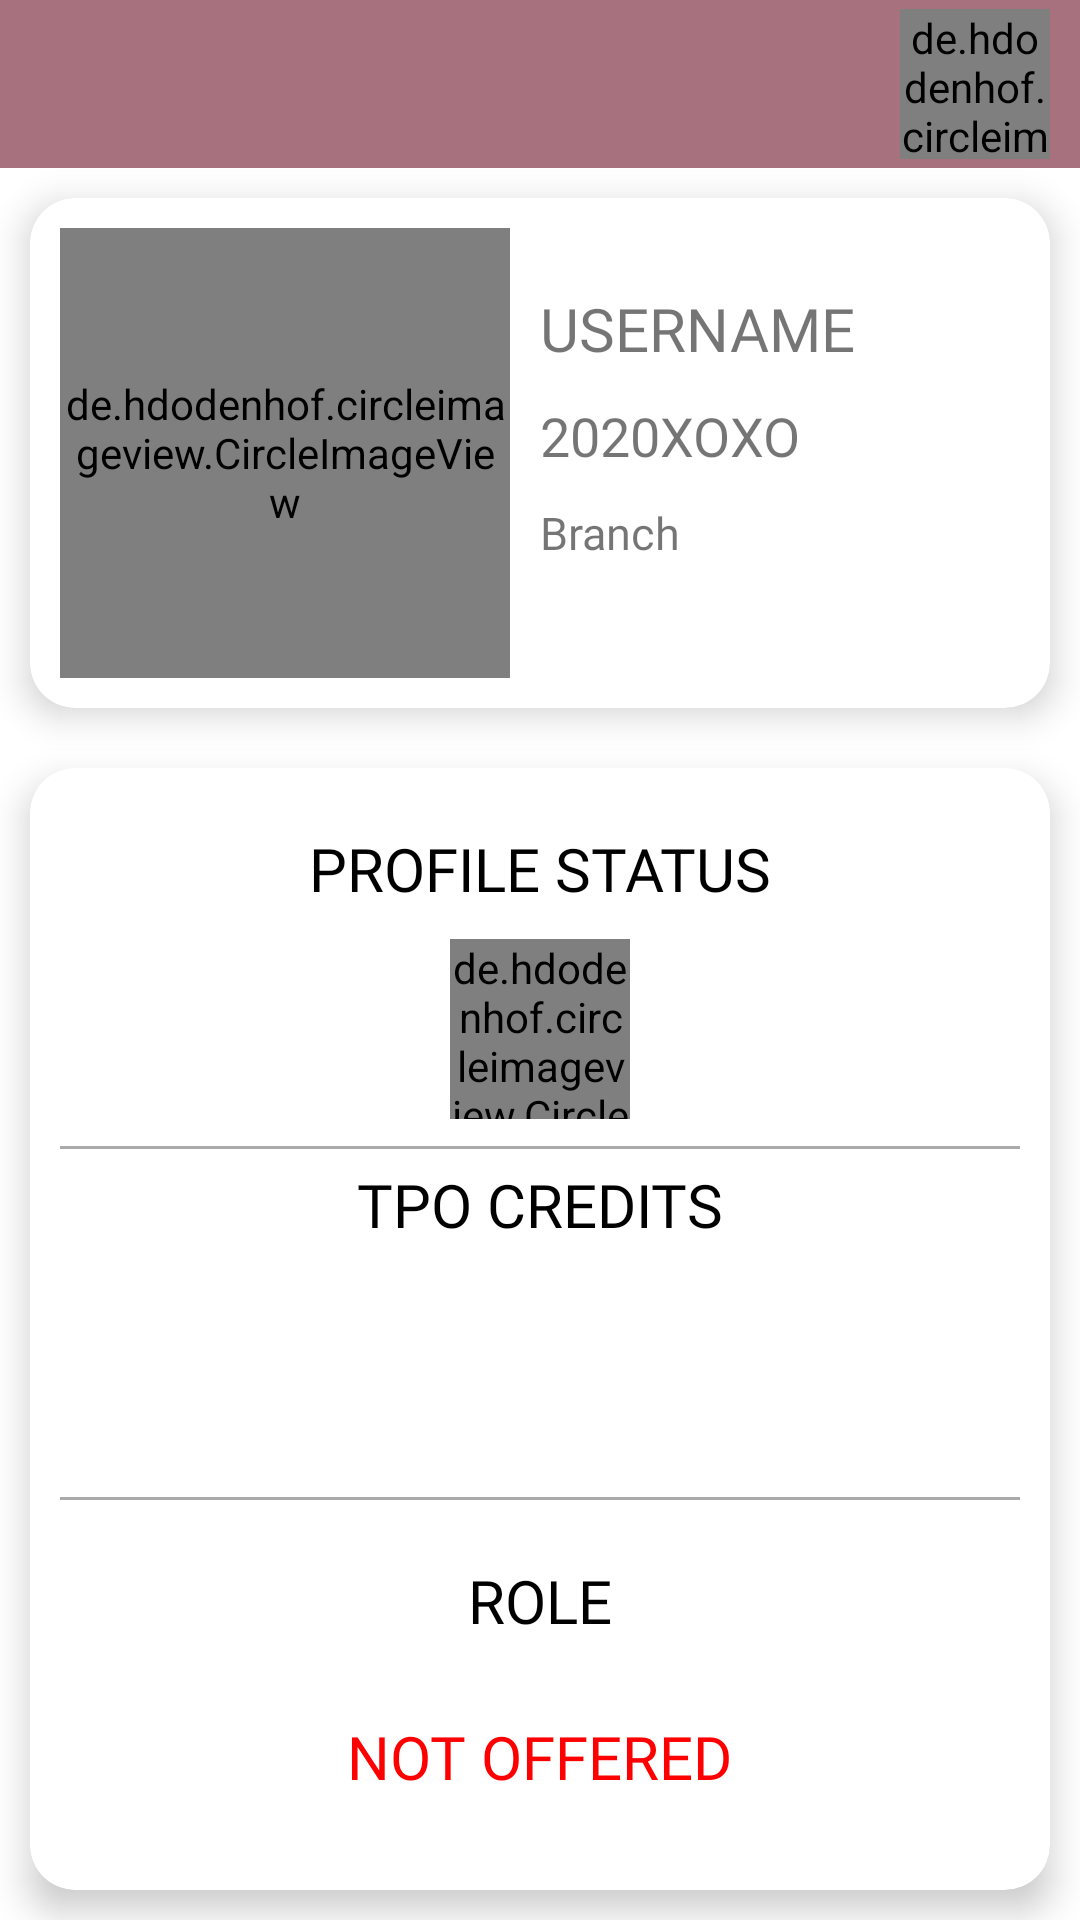

Produce the Android XML layout that renders to this screen, including the resource entries it uses.
<!-- AndroidManifest.xml: application theme Theme.OnePlacement -->
<!-- res/layout/fragment_home.xml -->
<?xml version="1.0" encoding="utf-8"?>
<RelativeLayout xmlns:android="http://schemas.android.com/apk/res/android"
    xmlns:app="http://schemas.android.com/apk/res-auto"
    xmlns:tools="http://schemas.android.com/tools"
    android:layout_width="match_parent"
    android:layout_height="match_parent"
    tools:context=".user.fragments.HomeFragment">
        <include
            android:id="@+id/layout"
            layout="@layout/toolbar" />
        <com.google.android.material.card.MaterialCardView
            android:layout_width="match_parent"
            android:layout_height="wrap_content"
            app:cardElevation="7dp"
            app:cardCornerRadius="15dp"
            android:id="@+id/home_user_details"
            android:layout_below="@+id/layout"
            android:layout_margin="10dp" >
            <RelativeLayout
                android:layout_width="match_parent"
                android:layout_height="match_parent"
                android:layout_margin="10dp">

                <de.hdodenhof.circleimageview.CircleImageView
                    android:id="@+id/user_profile_img"
                    android:layout_width="150sp"
                    android:layout_height="150sp"
                    android:layout_centerVertical="true"
                    android:src="@drawable/man" />

                <TextView
                    android:id="@+id/user_name"
                    android:layout_width="wrap_content"
                    android:layout_height="wrap_content"
                    android:layout_marginStart="10dp"
                    android:layout_marginTop="20dp"
                    android:layout_toEndOf="@+id/user_profile_img"
                    android:fontFamily="@font/amaranth_bold"
                    android:text="USERNAME"
                    android:textSize="20dp" />

                <TextView
                    android:id="@+id/user_reg_no"
                    android:layout_width="wrap_content"
                    android:layout_height="wrap_content"
                    android:layout_marginStart="10dp"
                    android:layout_marginTop="10dp"
                    android:layout_toEndOf="@+id/user_profile_img"
                    android:fontFamily="@font/amaranth_bold"
                    android:layout_below="@id/user_name"
                    android:text="2020XOXO"
                    android:textSize="18dp" />

                <TextView
                    android:id="@+id/user_branch"
                    android:layout_width="wrap_content"
                    android:layout_height="wrap_content"
                    android:layout_below="@id/user_reg_no"
                    android:layout_marginStart="10dp"
                    android:layout_marginTop="10dp"
                    android:layout_toEndOf="@+id/user_profile_img"
                    android:ellipsize="end"
                    android:fontFamily="@font/amaranth"
                    android:maxLines="1"
                    android:text="Branch"
                    android:textSize="15dp" />
            </RelativeLayout>
        </com.google.android.material.card.MaterialCardView>

    <com.google.android.material.card.MaterialCardView
        android:id="@+id/other_user_details"
        android:layout_width="match_parent"
        android:layout_height="match_parent"
        android:layout_below="@+id/home_user_details"
        android:layout_marginStart="10dp"
        android:layout_marginTop="10dp"
        android:layout_marginEnd="10dp"
        android:layout_marginBottom="10dp"
        app:cardCornerRadius="15dp"
        app:cardElevation="7dp">

        <LinearLayout
            android:weightSum="100"
            android:layout_width="match_parent"
            android:layout_height="match_parent"
            android:layout_marginStart="10dp"
            android:layout_marginTop="10dp"
            android:layout_marginEnd="10dp"
            android:layout_marginBottom="10dp"
            android:orientation="vertical">

            <LinearLayout
                android:layout_weight="33"
                android:id="@+id/profile_status"
                android:layout_width="match_parent"
                android:layout_height="0dp"
                android:orientation="vertical">
                <TextView
                    android:layout_width="wrap_content"
                    android:layout_height="wrap_content"
                    android:fontFamily="@font/amaranth_bold"
                    android:text="PROFILE STATUS"
                    android:layout_marginTop="10dp"
                    android:layout_gravity="center_horizontal"
                    android:textColor="@color/black"
                    android:textSize="20dp" />

                <de.hdodenhof.circleimageview.CircleImageView
                    android:layout_width="60dp"
                    android:layout_height="60dp"
                    android:layout_gravity="center"
                    android:layout_marginTop="10dp"
                    android:id="@+id/profile_status_icon"
                    android:src="@drawable/ic_unverified_svgrepo_com"
                    />
                <TextView
                    android:id="@+id/profile_status_txt"
                    android:layout_width="wrap_content"
                    android:layout_height="wrap_content"
                    android:text="UNVERIFIED"
                    android:fontFamily="@font/amaranth_bold"
                    android:layout_gravity="bottom|center"
                    android:textColor="@color/black"
                    android:layout_marginTop="10dp"
                    android:textSize="20dp"
                    />
            </LinearLayout>

            <View
                android:layout_width="match_parent"
                android:layout_height="1dp"
                android:background="@android:color/darker_gray"/>

            <LinearLayout
                android:layout_weight="33"
                android:id="@+id/tpo_credits"
                android:layout_height="0dp"
                android:layout_width="match_parent"
                android:layout_below="@+id/profile_status"
                android:layout_centerInParent="true"
                android:orientation="vertical">

                <TextView
                    android:layout_width="wrap_content"
                    android:layout_height="wrap_content"
                    android:layout_gravity="center_horizontal"
                    android:fontFamily="@font/amaranth_bold"
                    android:layout_marginTop="5dp"
                    android:text="TPO CREDITS"
                    android:textColor="@color/black"
                    android:textSize="20dp" />

                <TextView
                    android:id="@+id/credit_pts"
                    android:layout_width="wrap_content"
                    android:layout_height="wrap_content"
                    android:layout_gravity="center"
                    android:layout_margin="10dp"
                    android:fontFamily="@font/amaranth_bold"
                    android:textColor="#005EFF"
                    android:textSize="70dp" />

            </LinearLayout>

            <View
                android:layout_width="match_parent"
                android:layout_height="1dp"
                android:background="@android:color/darker_gray"/>

            <LinearLayout
                android:layout_weight="33"
                android:id="@+id/offer"
                android:layout_width="match_parent"
                android:layout_height="0dp"
                android:layout_below="@+id/tpo_credits"
                android:orientation="vertical">

                <TextView
                    android:id="@+id/role"
                    android:layout_marginTop="20dp"
                    android:layout_width="wrap_content"
                    android:layout_height="wrap_content"
                    android:layout_gravity="center_horizontal"
                    android:fontFamily="@font/amaranth_bold"
                    android:text="ROLE"
                    android:textColor="@color/black"
                    android:textSize="20dp" />

                <TextView
                    android:id="@+id/role_txt"
                    android:layout_marginTop="25sp"
                    android:layout_width="wrap_content"
                    android:layout_height="wrap_content"
                    android:layout_gravity="center_horizontal"
                    android:fontFamily="@font/amaranth_bold"
                    android:text="NOT OFFERED"
                    android:textColor="#FF0000"
                    android:textSize="20dp" />
            </LinearLayout>
        </LinearLayout>
    </com.google.android.material.card.MaterialCardView>
</RelativeLayout>
<!-- res/layout/toolbar.xml (included above) -->
<?xml version="1.0" encoding="utf-8"?>

<com.google.android.material.appbar.MaterialToolbar xmlns:android="http://schemas.android.com/apk/res/android"
    android:layout_width="match_parent"
    android:layout_height="?attr/actionBarSize"
    android:id="@+id/tool_bar"
    android:background="#A7727D"
    android:theme="@style/Theme.AppCompat.DayNight.DarkActionBar">

    <TextView
        android:layout_gravity="left"
        android:layout_width="wrap_content"
        android:layout_height="wrap_content"
        android:fontFamily="@font/amaranth_bold_italic"
        android:text="@string/app_name"
        android:visibility="gone"
        android:id="@+id/title"
        android:textSize="25dp"
        />

    <de.hdodenhof.circleimageview.CircleImageView
        android:layout_width="50dp"
        android:layout_height="50dp"
        android:src="@drawable/ic_profile_circle_svgrepo_com"
        android:layout_gravity="end"
        android:layout_marginEnd="10sp"
        android:id="@+id/user_photo"
        />

</com.google.android.material.appbar.MaterialToolbar>
<!-- resources referenced by this layout -->
<resources>
  <!-- drawable ic_profile_circle_svgrepo_com (drawable) -->
  <vector android:height="800dp" android:viewportHeight="24"
      android:viewportWidth="24" android:width="800dp" xmlns:android="http://schemas.android.com/apk/res/android">
      <path android:fillColor="#292D32" android:pathData="M22,12C22,6.49 17.51,2 12,2C6.49,2 2,6.49 2,12C2,14.9 3.25,17.51 5.23,19.34C5.23,19.35 5.23,19.35 5.22,19.36C5.32,19.46 5.44,19.54 5.54,19.63C5.6,19.68 5.65,19.73 5.71,19.77C5.89,19.92 6.09,20.06 6.28,20.2C6.35,20.25 6.41,20.29 6.48,20.34C6.67,20.47 6.87,20.59 7.08,20.7C7.15,20.74 7.23,20.79 7.3,20.83C7.5,20.94 7.71,21.04 7.93,21.13C8.01,21.17 8.09,21.21 8.17,21.24C8.39,21.33 8.61,21.41 8.83,21.48C8.91,21.51 8.99,21.54 9.07,21.56C9.31,21.63 9.55,21.69 9.79,21.75C9.86,21.77 9.93,21.79 10.01,21.8C10.29,21.86 10.57,21.9 10.86,21.93C10.9,21.93 10.94,21.94 10.98,21.95C11.32,21.98 11.66,22 12,22C12.34,22 12.68,21.98 13.01,21.95C13.05,21.95 13.09,21.94 13.13,21.93C13.42,21.9 13.7,21.86 13.98,21.8C14.05,21.79 14.12,21.76 14.2,21.75C14.44,21.69 14.69,21.64 14.92,21.56C15,21.53 15.08,21.5 15.16,21.48C15.38,21.4 15.61,21.33 15.82,21.24C15.9,21.21 15.98,21.17 16.06,21.13C16.27,21.04 16.48,20.94 16.69,20.83C16.77,20.79 16.84,20.74 16.91,20.7C17.11,20.58 17.31,20.47 17.51,20.34C17.58,20.3 17.64,20.25 17.71,20.2C17.91,20.06 18.1,19.92 18.28,19.77C18.34,19.72 18.39,19.67 18.45,19.63C18.56,19.54 18.67,19.45 18.77,19.36C18.77,19.35 18.77,19.35 18.76,19.34C20.75,17.51 22,14.9 22,12ZM16.94,16.97C14.23,15.15 9.79,15.15 7.06,16.97C6.62,17.26 6.26,17.6 5.96,17.97C4.44,16.43 3.5,14.32 3.5,12C3.5,7.31 7.31,3.5 12,3.5C16.69,3.5 20.5,7.31 20.5,12C20.5,14.32 19.56,16.43 18.04,17.97C17.75,17.6 17.38,17.26 16.94,16.97Z"/>
      <path android:fillColor="#292D32" android:pathData="M12,6.93C9.93,6.93 8.25,8.61 8.25,10.68C8.25,12.71 9.84,14.36 11.95,14.42C11.98,14.42 12.02,14.42 12.04,14.42C12.06,14.42 12.09,14.42 12.11,14.42C12.12,14.42 12.13,14.42 12.13,14.42C14.15,14.35 15.74,12.71 15.75,10.68C15.75,8.61 14.07,6.93 12,6.93Z"/>
  </vector>
  <!-- drawable ic_unverified_svgrepo_com: vector/xml drawable (drawable, 2299 chars, omitted) -->
  <string name="app_name">OnePlacement</string>
  <style name="Theme.OnePlacement" parent="Theme.MaterialComponents.DayNight.NoActionBar">
          
          <item name="colorPrimary">@color/purple_500</item>
          <item name="colorPrimaryVariant">@color/purple_700</item>
          <item name="colorOnPrimary">@color/white</item>
          
          <item name="colorSecondary">@color/teal_200</item>
          <item name="colorSecondaryVariant">@color/teal_700</item>
          <item name="colorOnSecondary">@color/black</item>
          
          <item name="android:statusBarColor">#A7727D</item>
          
      </style>
  <!-- not gathered from this repository: default colours our renderer supplied (Android Studio template values) -->
  <color name="purple_500">#FF6200EE</color>
  <color name="purple_700">#FF3700B3</color>
  <color name="teal_200">#FF03DAC5</color>
  <color name="teal_700">#FF018786</color>
  <color name="black">#FF000000</color>
  <color name="white">#FFFFFFFF</color>
</resources>
